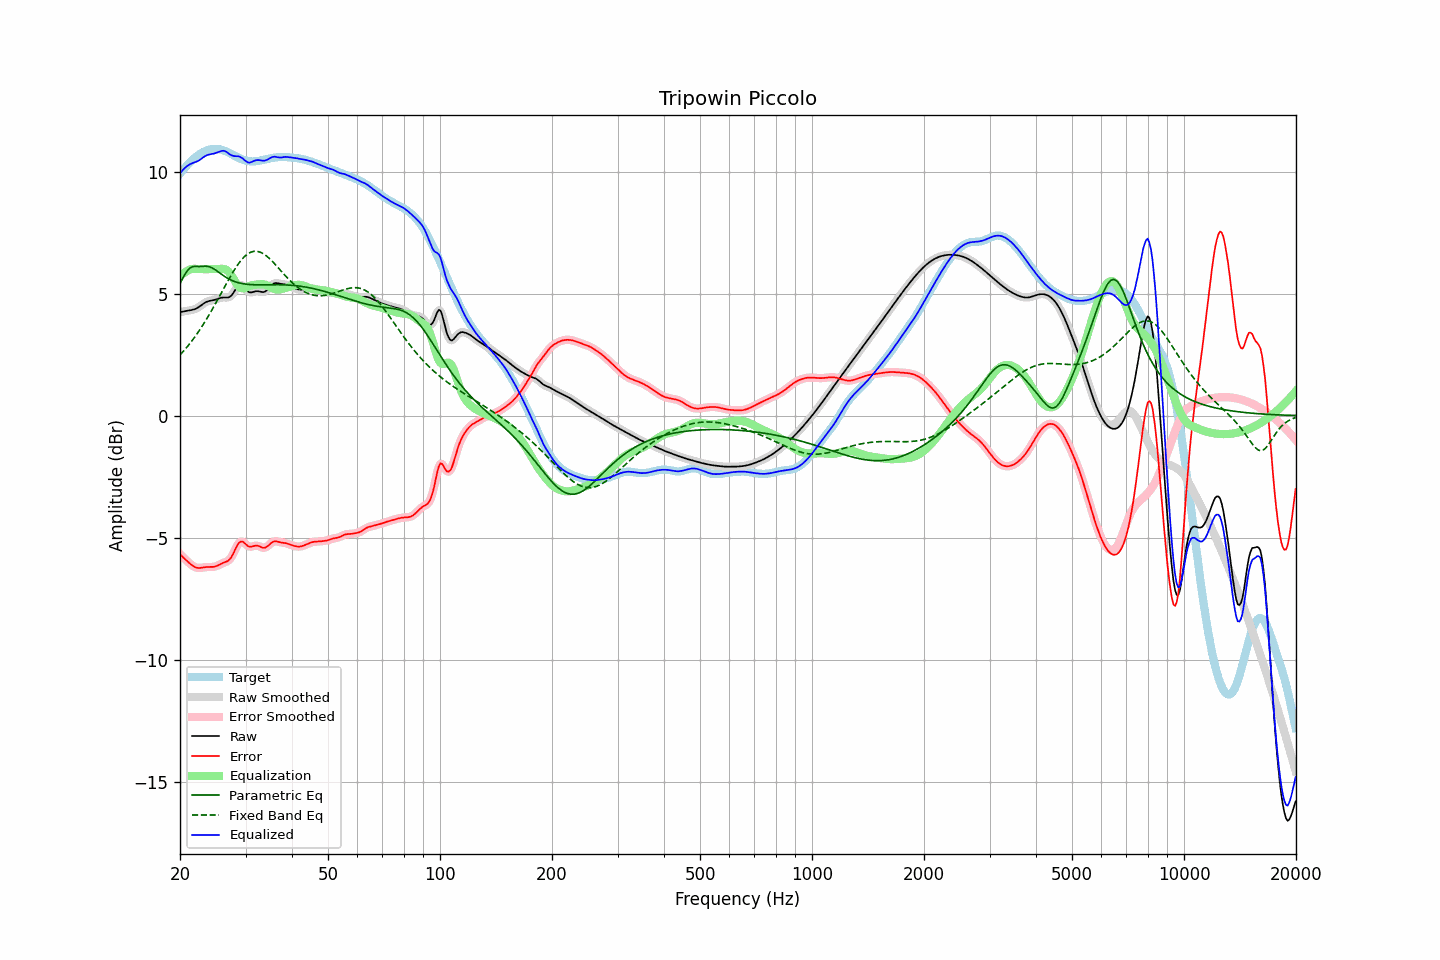

The table this chart was drawn from, first rows:
frequency, raw, error, smoothed, error_smoothed, equalization, parametric_eq, fixed_band_eq, equalized_raw, equalized_smoothed, target
20.00, 4.24, -5.67, 4.24, -5.67, 5.69, 5.40, 2.48, 9.92, 9.92, 9.91
20.20, 4.25, -5.74, 4.25, -5.74, 5.75, 5.53, 2.56, 10.00, 10.00, 9.99
20.40, 4.26, -5.81, 4.26, -5.81, 5.81, 5.67, 2.63, 10.08, 10.08, 10.07
20.61, 4.28, -5.87, 4.28, -5.87, 5.87, 5.78, 2.70, 10.14, 10.14, 10.15
20.81, 4.29, -5.93, 4.29, -5.93, 5.91, 5.89, 2.78, 10.20, 10.20, 10.22
21.02, 4.30, -5.99, 4.30, -6.00, 5.95, 5.96, 2.86, 10.25, 10.25, 10.30
21.23, 4.31, -6.05, 4.31, -6.05, 5.98, 6.04, 2.94, 10.29, 10.29, 10.37
21.44, 4.32, -6.11, 4.32, -6.11, 6.00, 6.07, 3.03, 10.32, 10.32, 10.43
21.66, 4.34, -6.15, 4.34, -6.16, 6.01, 6.11, 3.11, 10.35, 10.35, 10.49
21.87, 4.36, -6.20, 4.36, -6.19, 6.01, 6.11, 3.20, 10.37, 10.37, 10.55
22.09, 4.38, -6.22, 4.38, -6.22, 6.01, 6.11, 3.29, 10.39, 10.39, 10.61
22.31, 4.42, -6.24, 4.42, -6.24, 6.00, 6.11, 3.39, 10.42, 10.42, 10.66
22.54, 4.46, -6.24, 4.46, -6.24, 6.00, 6.11, 3.49, 10.46, 10.46, 10.70
22.76, 4.51, -6.24, 4.51, -6.24, 6.00, 6.11, 3.59, 10.51, 10.51, 10.75
22.99, 4.56, -6.22, 4.56, -6.23, 6.00, 6.11, 3.69, 10.56, 10.56, 10.78
23.22, 4.60, -6.21, 4.60, -6.21, 6.00, 6.12, 3.79, 10.60, 10.60, 10.82
23.45, 4.64, -6.21, 4.64, -6.21, 6.00, 6.12, 3.90, 10.64, 10.64, 10.85
23.69, 4.67, -6.20, 4.67, -6.20, 6.00, 6.11, 4.01, 10.67, 10.67, 10.87
23.92, 4.69, -6.20, 4.69, -6.20, 6.00, 6.10, 4.12, 10.69, 10.69, 10.89
24.16, 4.71, -6.20, 4.71, -6.20, 6.00, 6.08, 4.23, 10.71, 10.71, 10.91
24.40, 4.72, -6.20, 4.72, -6.20, 6.00, 6.05, 4.34, 10.72, 10.72, 10.92
24.65, 4.73, -6.19, 4.73, -6.19, 6.00, 6.01, 4.46, 10.73, 10.73, 10.93
24.89, 4.75, -6.18, 4.75, -6.18, 6.00, 5.97, 4.58, 10.75, 10.75, 10.93
25.14, 4.77, -6.15, 4.77, -6.15, 6.00, 5.92, 4.70, 10.78, 10.78, 10.93
25.39, 4.80, -6.12, 4.80, -6.12, 6.01, 5.88, 4.82, 10.80, 10.80, 10.92
25.65, 4.82, -6.09, 4.82, -6.09, 6.01, 5.83, 4.94, 10.83, 10.83, 10.91
25.91, 4.83, -6.06, 4.83, -6.06, 6.01, 5.78, 5.06, 10.85, 10.85, 10.89
26.16, 4.84, -6.03, 4.84, -6.03, 6.01, 5.74, 5.18, 10.85, 10.85, 10.87
26.43, 4.84, -6.00, 4.84, -6.00, 5.99, 5.69, 5.30, 10.83, 10.83, 10.84
26.69, 4.84, -5.98, 4.84, -5.98, 5.96, 5.65, 5.42, 10.80, 10.80, 10.82
26.96, 4.84, -5.94, 4.84, -5.94, 5.91, 5.61, 5.54, 10.75, 10.75, 10.78
27.23, 4.87, -5.88, 4.87, -5.88, 5.84, 5.58, 5.66, 10.70, 10.71, 10.75
27.50, 4.92, -5.79, 4.93, -5.79, 5.74, 5.55, 5.77, 10.67, 10.67, 10.71
27.77, 5.01, -5.67, 5.01, -5.67, 5.64, 5.52, 5.88, 10.64, 10.65, 10.68
28.05, 5.11, -5.54, 5.11, -5.53, 5.52, 5.49, 5.99, 10.63, 10.63, 10.64
28.33, 5.21, -5.40, 5.21, -5.40, 5.42, 5.47, 6.09, 10.63, 10.63, 10.61
28.62, 5.30, -5.28, 5.29, -5.28, 5.33, 5.45, 6.19, 10.62, 10.62, 10.57
28.90, 5.35, -5.19, 5.34, -5.20, 5.26, 5.43, 6.28, 10.61, 10.61, 10.54
29.19, 5.35, -5.16, 5.35, -5.16, 5.22, 5.42, 6.36, 10.58, 10.58, 10.51
29.48, 5.33, -5.16, 5.32, -5.17, 5.21, 5.41, 6.44, 10.54, 10.53, 10.49
29.78, 5.25, -5.21, 5.25, -5.21, 5.22, 5.39, 6.51, 10.47, 10.48, 10.47
30.08, 5.18, -5.27, 5.18, -5.27, 5.25, 5.39, 6.57, 10.42, 10.42, 10.45
30.38, 5.10, -5.33, 5.11, -5.33, 5.28, 5.38, 6.62, 10.38, 10.38, 10.43
30.68, 5.05, -5.37, 5.06, -5.36, 5.31, 5.37, 6.66, 10.36, 10.37, 10.42
30.99, 5.05, -5.37, 5.05, -5.37, 5.33, 5.37, 6.69, 10.38, 10.38, 10.42
31.30, 5.06, -5.36, 5.05, -5.36, 5.35, 5.36, 6.71, 10.40, 10.40, 10.41
31.61, 5.07, -5.34, 5.07, -5.34, 5.36, 5.36, 6.73, 10.43, 10.43, 10.42
31.93, 5.09, -5.33, 5.09, -5.33, 5.36, 5.36, 6.73, 10.46, 10.45, 10.42
32.24, 5.10, -5.33, 5.10, -5.33, 5.37, 5.36, 6.73, 10.47, 10.47, 10.43
32.57, 5.09, -5.35, 5.09, -5.35, 5.38, 5.36, 6.71, 10.47, 10.47, 10.44
32.89, 5.08, -5.38, 5.08, -5.38, 5.38, 5.36, 6.69, 10.46, 10.46, 10.45
33.22, 5.06, -5.40, 5.06, -5.40, 5.38, 5.36, 6.66, 10.45, 10.45, 10.46
33.55, 5.06, -5.42, 5.07, -5.41, 5.38, 5.36, 6.63, 10.44, 10.44, 10.48
33.89, 5.09, -5.41, 5.09, -5.41, 5.37, 5.36, 6.58, 10.45, 10.45, 10.49
34.23, 5.13, -5.37, 5.14, -5.37, 5.34, 5.36, 6.53, 10.48, 10.48, 10.51
34.57, 5.20, -5.33, 5.20, -5.32, 5.31, 5.36, 6.47, 10.51, 10.51, 10.53
34.92, 5.28, -5.26, 5.28, -5.26, 5.27, 5.36, 6.41, 10.55, 10.55, 10.54
35.27, 5.35, -5.21, 5.35, -5.21, 5.23, 5.36, 6.35, 10.58, 10.58, 10.55
35.62, 5.40, -5.16, 5.40, -5.17, 5.20, 5.36, 6.28, 10.60, 10.60, 10.56
35.97, 5.43, -5.14, 5.42, -5.15, 5.18, 5.36, 6.21, 10.61, 10.60, 10.57
... 635 more rows
